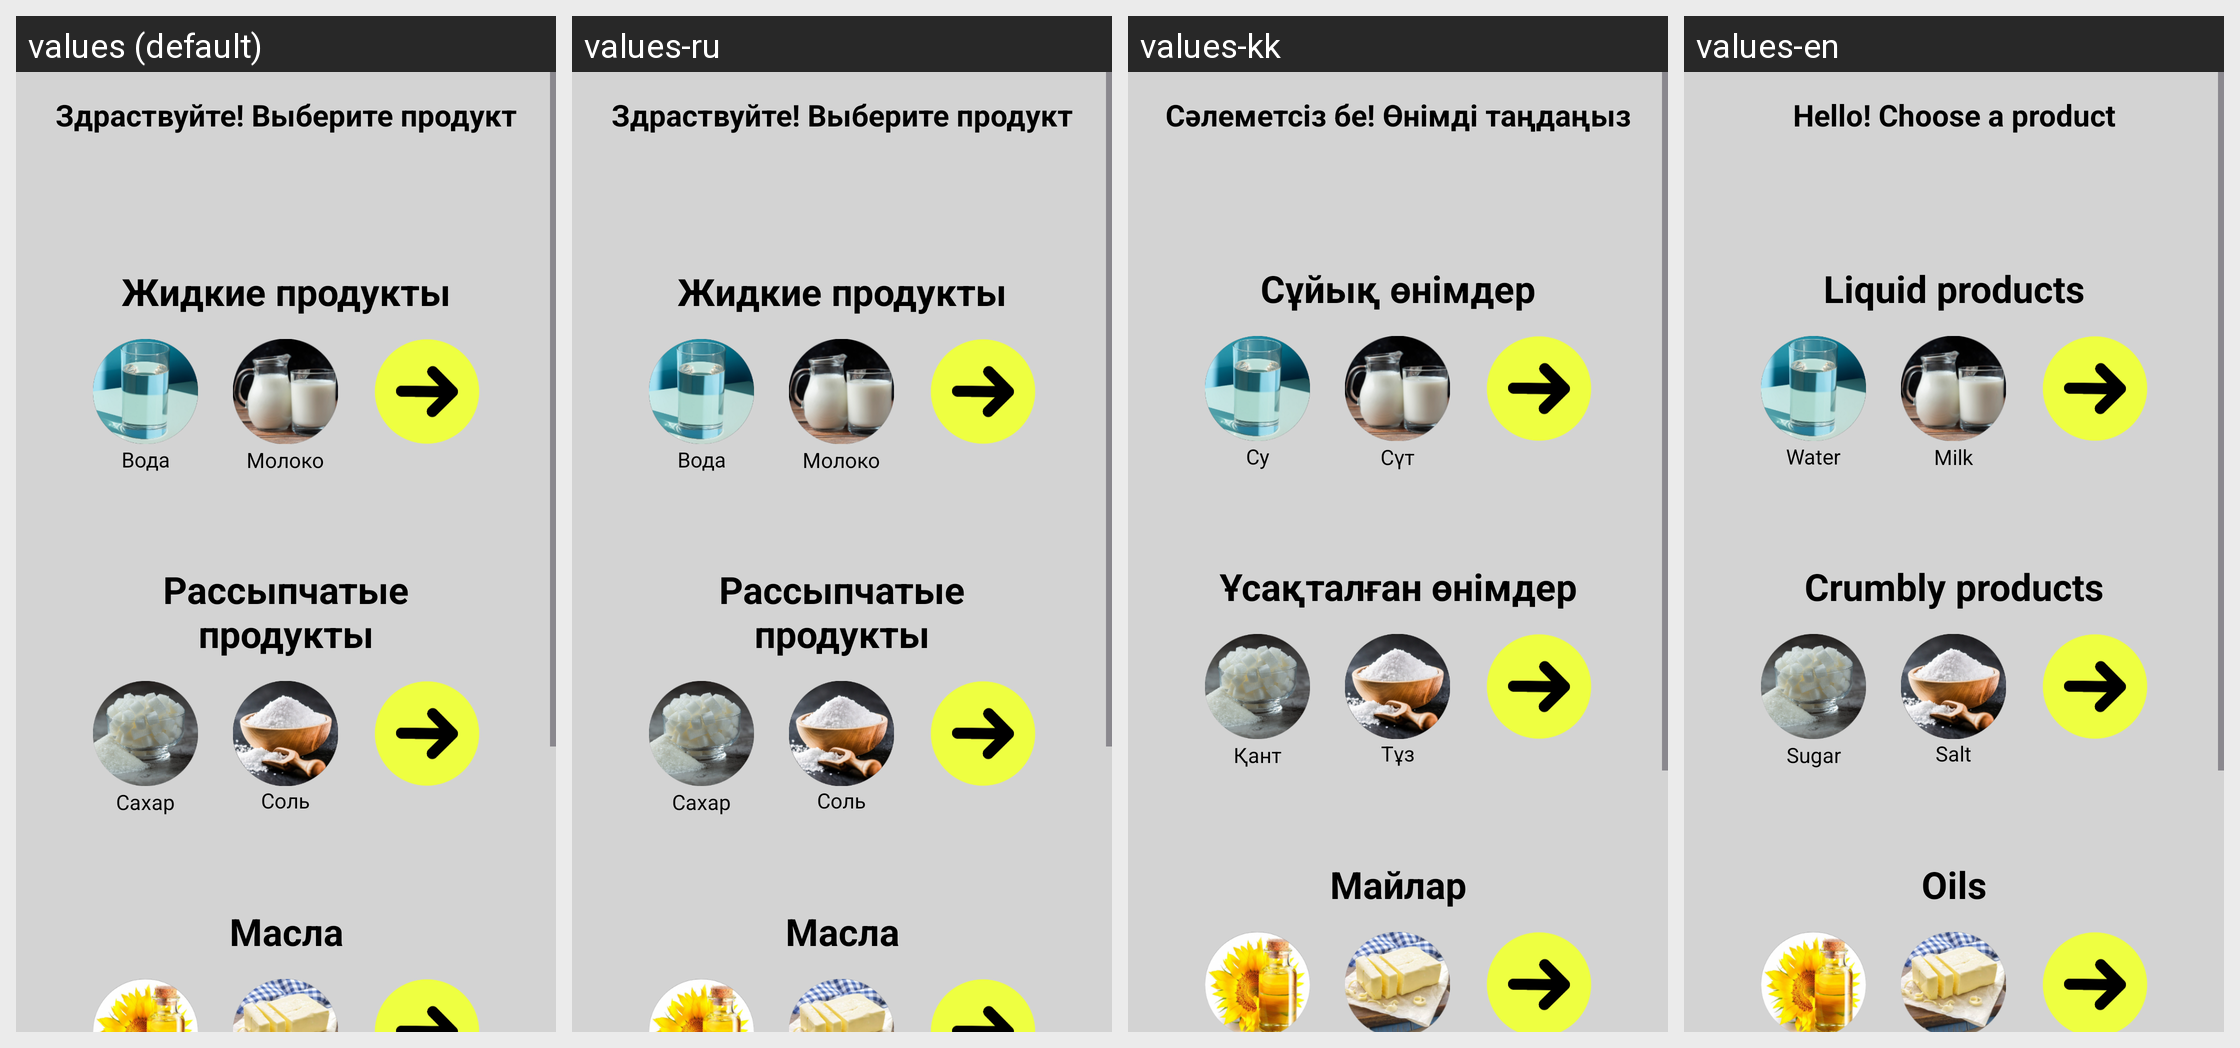

For this localized Android screen grid, give each drawn string resource with its value in every locale shown.
Android screen res/layout/activity_main.xml rendered under 4 locales, left to right: values (default), values-ru, values-kk, values-en. Device: Nexus 5 (rendered at 1080×1920; each locale shown at half size, 540×960, under a caption strip naming it); theme Theme.ИзмерительПродуктов.
Strings drawn on this screen, with the default value and each locale's value (text and hints the layout hard-codes appear in the picture but are not listed):

textchose
  values: Здраствуйте! Выберите продукт
  values-ru: Здраствуйте! Выберите продукт
  values-kk: Сәлеметсіз бе! Өнімді таңдаңыз
  values-en: Hello! Choose a product

crumbly_products
  values: Рассыпчатые продукты
  values-ru: Рассыпчатые продукты
  values-kk: Ұсақталған өнімдер
  values-en: Crumbly products

sugar
  values: Сахар
  values-ru: Сахар
  values-kk: Қант
  values-en: Sugar

salt
  values: Соль
  values-ru: Соль
  values-kk: Тұз
  values-en: Salt

liquid_products
  values: Жидкие продукты
  values-ru: Жидкие продукты
  values-kk: Сұйық өнімдер
  values-en: Liquid products

product
  values: Вода
  values-ru: Вода
  values-kk: Су
  values-en: Water

milk
  values: Молоко
  values-ru: Молоко
  values-kk: Сүт
  values-en: Milk

oils
  values: Масла
  values-ru: Масла
  values-kk: Майлар
  values-en: Oils

butter
  values: Сливочное
      масло
  values-ru: Сливочное
      масло
  values-kk: Сарымай
  values-en: Butter

vegetable_oil
  values: Растительное
      масло
  values-ru: Растительное
      масло
  values-kk: Өсімдік
      майы
  values-en: Vegetable
      oil
